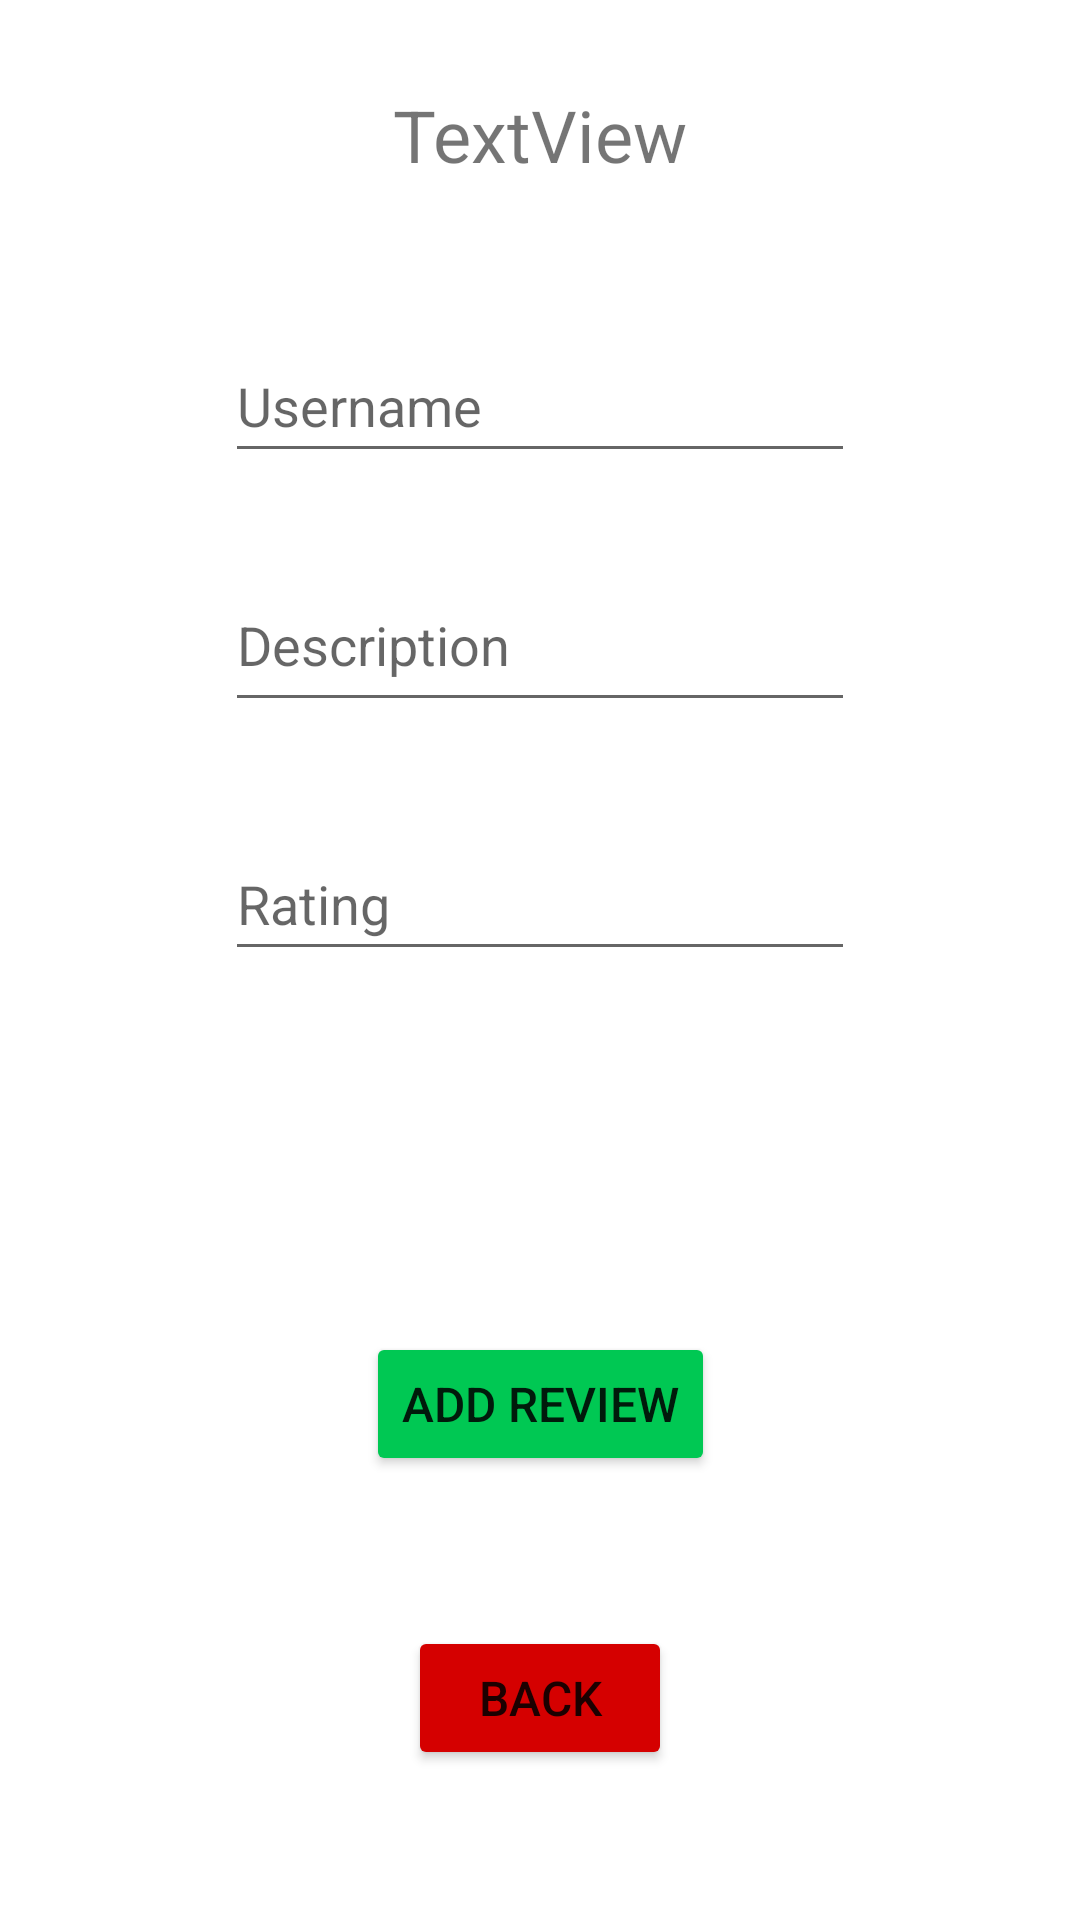

Layout XML and referenced resources for this Android screen:
<!-- AndroidManifest.xml: application theme Theme.HotelChallenge -->
<!-- res/layout/activity_add_review.xml -->
<?xml version="1.0" encoding="utf-8"?>
<androidx.constraintlayout.widget.ConstraintLayout xmlns:android="http://schemas.android.com/apk/res/android"
    xmlns:app="http://schemas.android.com/apk/res-auto"
    xmlns:tools="http://schemas.android.com/tools"
    android:layout_width="match_parent"
    android:layout_height="match_parent"
    tools:context=".AddReviewActivity">

    <androidx.constraintlayout.widget.Guideline
        android:id="@+id/guideline4"
        android:layout_width="wrap_content"
        android:layout_height="wrap_content"
        android:orientation="horizontal"
        app:layout_constraintGuide_percent="0.14" />

    <TextView
        android:id="@+id/hotelReview"
        android:layout_width="wrap_content"
        android:layout_height="wrap_content"
        android:text="TextView"
        android:textSize="24sp"
        app:layout_constraintBottom_toTopOf="@+id/guideline4"
        app:layout_constraintEnd_toEndOf="parent"
        app:layout_constraintStart_toStartOf="parent"
        app:layout_constraintTop_toTopOf="parent" />

    <EditText
        android:id="@+id/authorReview"
        android:layout_width="wrap_content"
        android:layout_height="wrap_content"
        android:layout_marginTop="20dp"
        android:ems="10"
        android:hint="Username"
        android:inputType="textPersonName"
        android:minHeight="48dp"
        app:layout_constraintEnd_toEndOf="parent"
        app:layout_constraintStart_toStartOf="parent"
        app:layout_constraintTop_toTopOf="@+id/guideline4" />

    <EditText
        android:id="@+id/descriptionReview"
        android:layout_width="wrap_content"
        android:layout_height="wrap_content"
        android:layout_marginTop="35dp"
        android:ems="10"
        android:gravity="start|top"
        android:hint="Description"
        android:inputType="textMultiLine"
        android:minHeight="48dp"
        app:layout_constraintEnd_toEndOf="parent"
        app:layout_constraintStart_toStartOf="parent"
        app:layout_constraintTop_toBottomOf="@+id/authorReview" />

    <EditText
        android:id="@+id/ratingReview"
        android:layout_width="wrap_content"
        android:layout_height="wrap_content"
        android:layout_marginTop="35dp"
        android:ems="10"
        android:hint="Rating"
        android:inputType="number"
        android:minHeight="48dp"
        app:layout_constraintEnd_toEndOf="parent"
        app:layout_constraintStart_toStartOf="parent"
        app:layout_constraintTop_toBottomOf="@+id/descriptionReview" />

    <Button
        android:id="@+id/addReviewButton"
        android:layout_width="wrap_content"
        android:layout_height="wrap_content"
        android:layout_marginBottom="50dp"
        android:backgroundTint="#00C853"
        android:text="Add Review"
        android:textSize="16sp"
        app:layout_constraintBottom_toTopOf="@+id/backReviewButton"
        app:layout_constraintEnd_toEndOf="parent"
        app:layout_constraintStart_toStartOf="parent" />

    <Button
        android:id="@+id/backReviewButton"
        android:layout_width="wrap_content"
        android:layout_height="wrap_content"
        android:layout_marginBottom="50dp"
        android:backgroundTint="#D50000"
        android:text="Back"
        android:textSize="16sp"
        app:layout_constraintBottom_toBottomOf="parent"
        app:layout_constraintEnd_toEndOf="parent"
        app:layout_constraintStart_toStartOf="parent" />
</androidx.constraintlayout.widget.ConstraintLayout>
<!-- resources referenced by this layout -->
<resources>
  <style name="Theme.HotelChallenge" parent="Theme.MaterialComponents.DayNight.DarkActionBar">
          
          <item name="colorPrimary">@color/purple_500</item>
          <item name="colorPrimaryVariant">@color/purple_700</item>
          <item name="colorOnPrimary">@color/white</item>
          
          <item name="colorSecondary">@color/teal_200</item>
          <item name="colorSecondaryVariant">@color/teal_700</item>
          <item name="colorOnSecondary">@color/black</item>
          
          <item name="android:statusBarColor">?attr/colorPrimaryVariant</item>
          
      </style>
  <color name="purple_500">#FF6200EE</color>
  <color name="purple_700">#FF3700B3</color>
  <color name="white">#FFFFFFFF</color>
  <color name="teal_200">#FF03DAC5</color>
  <color name="teal_700">#FF018786</color>
  <color name="black">#FF000000</color>
</resources>
